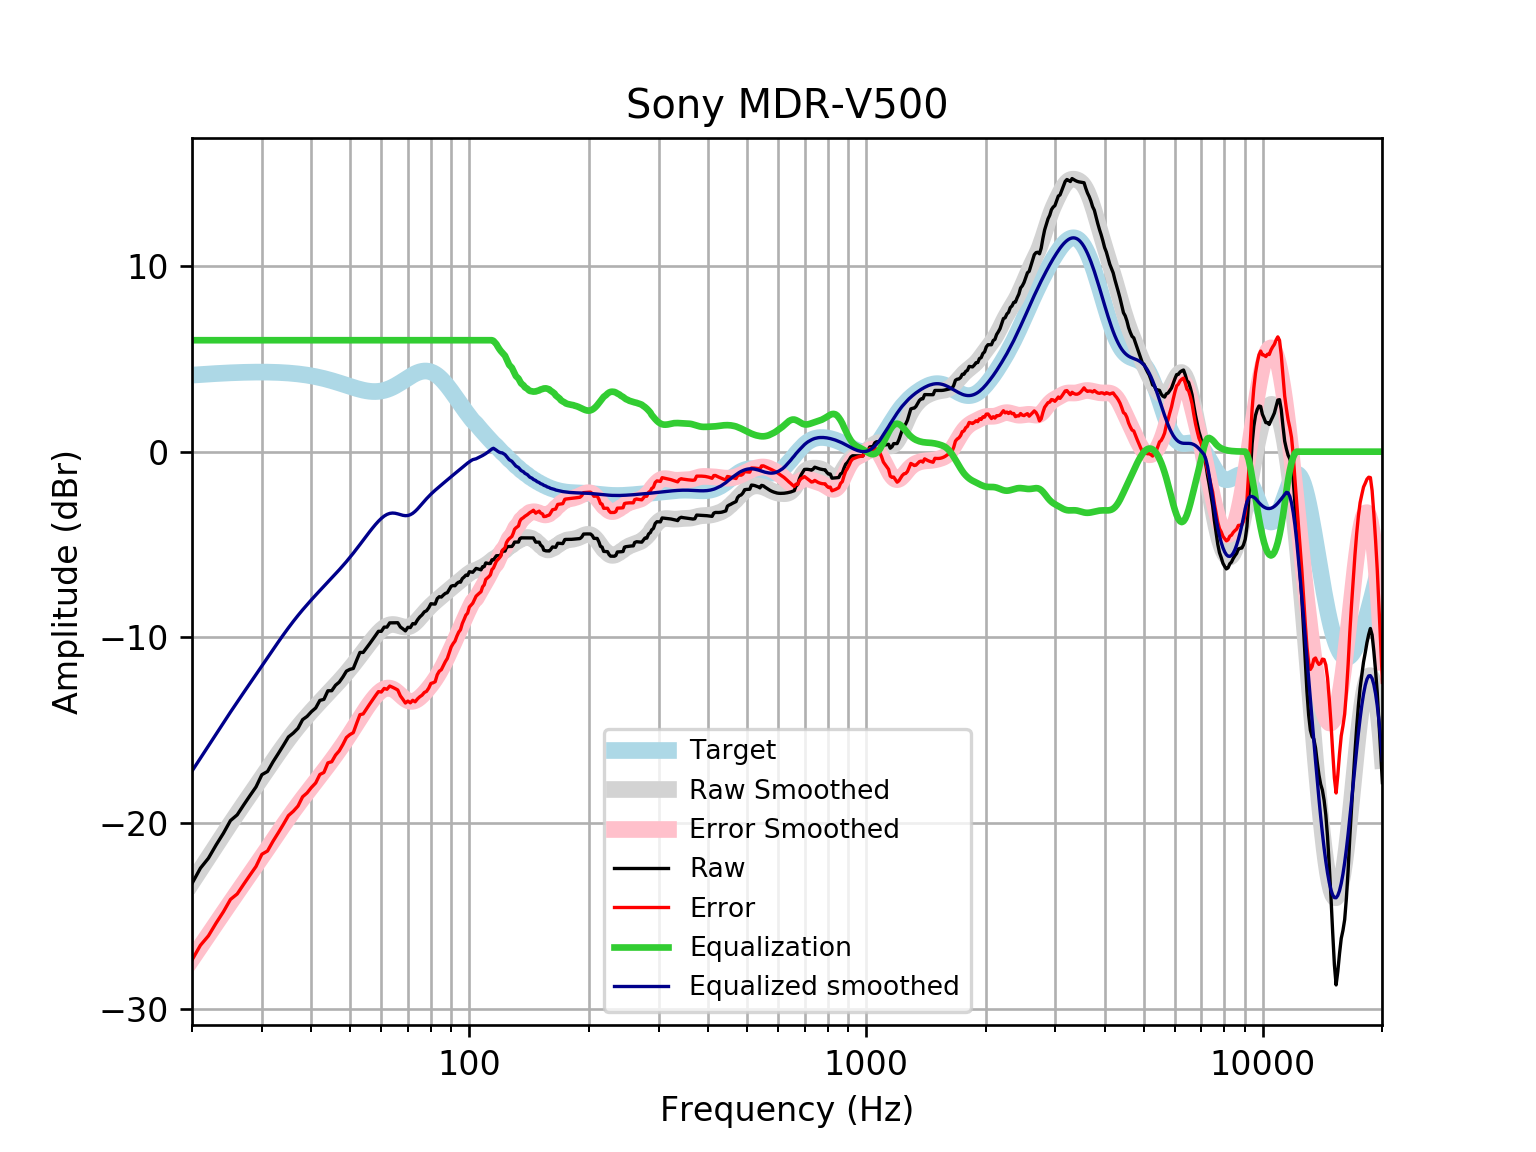

The data file committed next to this chart (first rows):
frequency, raw, error, smoothed, error_smoothed, equalization, equalized_raw, equalized_smoothed, target
20, -23.25, -27.37, -23.2, -27.32, 6, -17.25, -17.2, 4.121
21, -22.43, -26.58, -22.5, -26.65, 6.0, -16.43, -16.5, 4.152
22, -21.89, -26.07, -21.84, -26.02, 6.0, -15.89, -15.84, 4.18
23, -21.18, -25.38, -21.2, -25.41, 6, -15.18, -15.2, 4.205
24, -20.55, -24.77, -20.6, -24.82, 6, -14.55, -14.6, 4.227
25, -19.87, -24.11, -20.02, -24.27, 6, -13.87, -14.02, 4.245
26, -19.55, -23.81, -19.48, -23.74, 6.0, -13.55, -13.48, 4.259
27, -19.02, -23.29, -18.97, -23.24, 6.0, -13.02, -12.97, 4.271
28, -18.52, -22.8, -18.47, -22.75, 6.0, -12.52, -12.47, 4.278
29, -18.05, -22.33, -18, -22.28, 6, -12.05, -12, 4.283
30, -17.39, -21.68, -17.54, -21.82, 6.0, -11.39, -11.54, 4.284
31, -17.22, -21.5, -17.09, -21.37, 6, -11.22, -11.09, 4.281
32, -16.7, -20.98, -16.66, -20.93, 6, -10.7, -10.66, 4.275
33, -16.25, -20.52, -16.25, -20.51, 6.0, -10.25, -10.25, 4.265
34, -15.81, -20.06, -15.85, -20.11, 6, -9.808, -9.854, 4.251
35, -15.36, -19.6, -15.48, -19.72, 6, -9.362, -9.485, 4.233
36, -15.15, -19.36, -15.14, -19.35, 6, -9.151, -9.139, 4.211
37, -14.9, -19.08, -14.82, -19, 6.0, -8.895, -8.818, 4.185
38, -14.43, -18.58, -14.52, -18.67, 6, -8.429, -8.518, 4.155
39, -14.25, -18.37, -14.24, -18.36, 6.0, -8.254, -8.237, 4.12
40, -14, -18.08, -13.97, -18.05, 6, -7.998, -7.973, 4.08
41, -13.8, -17.84, -13.72, -17.76, 6, -7.8, -7.721, 4.037
42, -13.39, -17.38, -13.48, -17.47, 6, -7.393, -7.48, 3.989
43, -13.34, -17.27, -13.25, -17.18, 6.0, -7.336, -7.247, 3.937
44, -12.88, -16.76, -13.02, -16.9, 6.0, -6.875, -7.02, 3.881
45, -12.87, -16.69, -12.8, -16.62, 6, -6.871, -6.798, 3.823
46, -12.58, -16.34, -12.58, -16.34, 6.0, -6.576, -6.579, 3.762
47, -12.41, -16.11, -12.36, -16.06, 6.0, -6.409, -6.361, 3.7
48, -12.13, -15.77, -12.14, -15.78, 6.0, -6.135, -6.141, 3.636
49, -11.82, -15.39, -11.92, -15.49, 6, -5.818, -5.919, 3.574
50, -11.72, -15.23, -11.69, -15.21, 6, -5.72, -5.694, 3.512
51, -11.67, -15.13, -11.46, -14.92, 6, -5.674, -5.465, 3.454
52, -11.23, -14.63, -11.23, -14.63, 6, -5.227, -5.233, 3.4
53, -10.81, -14.16, -11, -14.35, 6, -4.81, -5.001, 3.351
54, -10.81, -14.12, -10.77, -14.08, 6.0, -4.811, -4.77, 3.31
55, -10.58, -13.86, -10.54, -13.82, 6.0, -4.584, -4.544, 3.276
56, -10.36, -13.61, -10.32, -13.58, 6, -4.357, -4.325, 3.253
57, -10.13, -13.37, -10.12, -13.36, 6, -4.129, -4.117, 3.239
58, -9.902, -13.14, -9.922, -13.16, 6.0, -3.902, -3.922, 3.237
59, -9.674, -12.92, -9.746, -13, 6, -3.674, -3.746, 3.246
60, -9.675, -12.94, -9.594, -12.87, 6, -3.675, -3.594, 3.268
61, -9.447, -12.75, -9.47, -12.77, 6, -3.447, -3.47, 3.301
62, -9.447, -12.79, -9.379, -12.73, 6.0, -3.447, -3.379, 3.346
63, -9.218, -12.62, -9.324, -12.73, 6.0, -3.218, -3.324, 3.402
64, -9.216, -12.68, -9.305, -12.78, 6, -3.216, -3.305, 3.468
65, -9.213, -12.75, -9.316, -12.86, 6, -3.213, -3.316, 3.542
66, -9.211, -12.83, -9.349, -12.97, 6, -3.211, -3.349, 3.622
67, -9.438, -13.15, -9.391, -13.1, 6, -3.438, -3.391, 3.707
68, -9.539, -13.33, -9.428, -13.22, 6, -3.539, -3.428, 3.796
69, -9.649, -13.53, -9.447, -13.33, 6, -3.649, -3.447, 3.884
70, -9.458, -13.43, -9.438, -13.41, 6.0, -3.458, -3.438, 3.97
71, -9.472, -13.52, -9.395, -13.45, 6.0, -3.472, -3.395, 4.053
72, -9.259, -13.39, -9.319, -13.44, 6, -3.259, -3.319, 4.128
73, -9.274, -13.47, -9.215, -13.41, 6.0, -3.274, -3.215, 4.195
74, -9.06, -13.31, -9.089, -13.34, 6, -3.06, -3.089, 4.251
75, -8.901, -13.2, -8.95, -13.24, 6, -2.901, -2.95, 4.295
76, -8.787, -13.11, -8.808, -13.13, 6, -2.787, -2.808, 4.325
77, -8.627, -12.97, -8.667, -13, 6, -2.627, -2.667, 4.341
78, -8.567, -12.91, -8.533, -12.87, 6, -2.567, -2.533, 4.34
79, -8.407, -12.73, -8.407, -12.73, 6, -2.407, -2.407, 4.324
... 553 more rows
